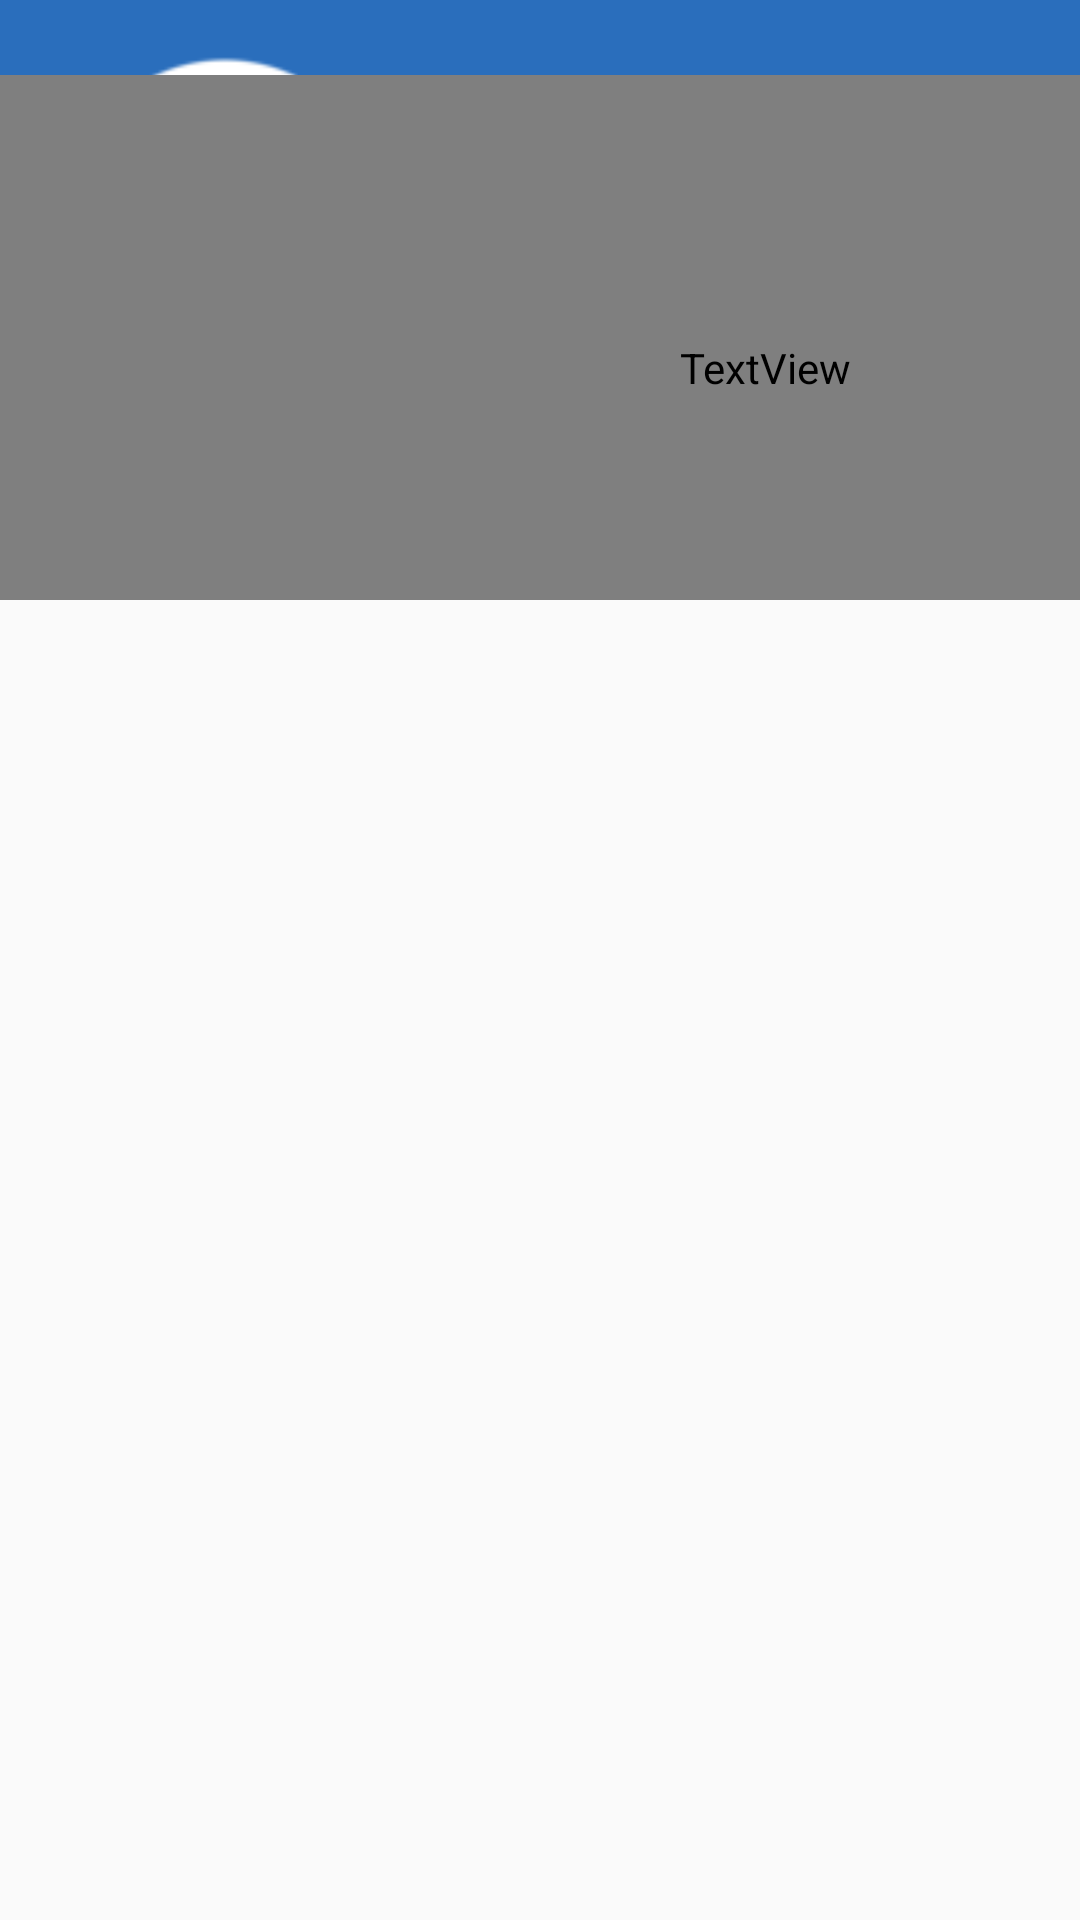

Android layout source for this screen:
<!-- AndroidManifest.xml: application theme AppTheme -->
<!-- res/layout/activity_history.xml -->
<?xml version="1.0" encoding="utf-8"?>
<android.support.design.widget.CoordinatorLayout xmlns:android="http://schemas.android.com/apk/res/android"
    xmlns:app="http://schemas.android.com/apk/res-auto"
    xmlns:tools="http://schemas.android.com/tools"
    android:layout_width="match_parent"
    android:layout_height="match_parent"
    tools:context=".history"
   >
    <ImageView
        android:layout_width="match_parent"
        android:layout_height="match_parent"
        android:background="@color/White"/>
    
    <android.support.design.widget.AppBarLayout
        android:layout_width="match_parent"
        android:layout_height="wrap_content"
        android:fitsSystemWindows="true"
        android:theme="@style/AppTheme"
        android:background="@color/White">
        <android.support.design.widget.CollapsingToolbarLayout
            android:layout_width="match_parent"
            android:fitsSystemWindows="true"
            app:contentScrim="#2a6ebc"
            app:expandedTitleTextAppearance="@drawable/transparent"
            app:layout_scrollFlags="scroll|exitUntilCollapsed"
            android:layout_height="200dp">
            <ImageView
                android:id="@+id/gradim"
                android:layout_width="match_parent"
                android:layout_height="200dp"
                android:background="#2a6ebc"
                android:adjustViewBounds="true"
                android:scaleType="centerCrop"

                />
            <ImageView
            android:layout_width="150dp"
            android:layout_height="150dp"
            android:id="@+id/logo5"
            android:layout_alignParentStart="true"
            android:layout_alignParentLeft="true"
            android:layout_alignParentTop="true"
            android:src="@drawable/logo" />
            <TextView
                android:layout_width="match_parent"
                android:layout_marginTop="25dp"
                android:layout_height="match_parent"
                android:paddingLeft="150dp"
                android:paddingTop="20dp"
                android:text="Summary Bot"
                android:textColor="@color/White"
                android:textSize="30sp"
                android:textStyle="bold" />



        </android.support.design.widget.CollapsingToolbarLayout>


    </android.support.design.widget.AppBarLayout>



<android.support.v4.widget.NestedScrollView
    android:layout_marginTop="20dp"
    android:layout_width="match_parent"
    android:layout_height="match_parent"
    android:clipToPadding="true"
    app:layout_behavior="@string/appbar_scrolling_view_behavior">
    <android.support.v7.widget.RecyclerView
        android:id="@+id/rvuserList"
        android:nestedScrollingEnabled="false"
        android:layout_width="match_parent"
        android:layout_height="match_parent"

       />

</android.support.v4.widget.NestedScrollView>
</android.support.design.widget.CoordinatorLayout>
<!-- resources referenced by this layout -->
<resources>
  <!-- drawable logo: png bitmap (drawable, 4372 bytes) -->
  <!-- drawable transparent (drawable) -->
  <?xml version="1.0" encoding="utf-8"?>
  <selector xmlns:android="http://schemas.android.com/apk/res/android">
      <item>
          <shape>
              <solid android:color="#80ffffff">
  
              </solid>
          </shape>
      </item>
  
  </selector>
  <style name="AppTheme" parent="Theme.AppCompat.Light.DarkActionBar">
          
      </style>
</resources>
